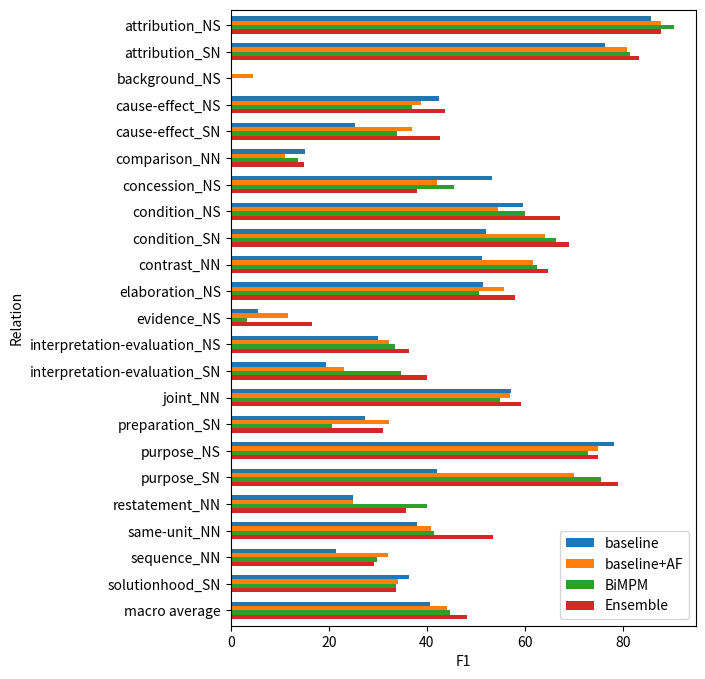

The script that saved this image:
import numpy as np
import pandas as pd

baseline = np.array([85.71428571, 76.45051195,  0.        , 42.5       , 25.3968254 ,
       15.15151515, 53.33333333, 59.60264901, 52.07100592, 51.34328358,
       51.42857143,  5.55555556, 30.1369863 , 19.35483871, 57.11206897,
       27.39726027, 78.14569536, 42.10526316, 25.        , 38.0952381 ,
       21.53846154, 36.36363636, 40.62713572, 48.3895627 ])[:-1]

baseline_af = np.array([87.75510204, 80.83623693,  4.65116279, 38.78787879, 
       36.92307692, 11.11111111, 42.10526316, 54.54545455, 64.1509434 , 
       61.73469388, 55.7480315 , 11.76470588, 32.33082707, 23.07692308, 
       57.0327553 , 32.3699422 , 74.84662577, 70.        , 25.        , 
       40.90909091, 32.18390805, 34.21052632, 44.18519362, 51.48235639])[:-1]

bimpm = np.array([90.32258065, 81.48148148,  0.        , 36.9047619 , 33.9100346 ,
       13.79310345, 45.45454545, 60.        , 66.27218935, 62.46851385,
       50.57034221,  3.38983051, 33.55704698, 34.7826087 , 54.86238532,
       20.68965517, 72.82608696, 75.55555556, 40.        , 41.53846154,
       29.90654206, 33.76623377, 44.63872543, 49.57254907])[:-1]

ensemble = np.array([87.75510204, 83.21167883,  0.        , 43.75      , 42.62295082,
       14.92537313, 38.0952381 , 67.11409396, 69.04761905, 64.67661692,
       57.96862097, 16.66666667, 36.29893238, 40.        , 59.23149016,
       31.03448276, 75.        , 79.06976744, 35.71428571, 53.54330709,
       29.21348315, 33.76623377, 48.12299741, 54.42778087])[:-1]

from matplotlib import pyplot as plt
plt.rcParams["figure.figsize"] = [6, 8]

%config InlineBackend.figure_format = 'svg'

plotdata = pd.DataFrame({
    "baseline":baseline,
    "baseline+AF":baseline_af,
    "BiMPM":bimpm,
    "Ensemble":ensemble
    }, 
    index=['attribution_NS', 'attribution_SN', 'background_NS',
       'cause-effect_NS', 'cause-effect_SN',
       'comparison_NN', 'concession_NS', 'condition_NS', 'condition_SN',
       'contrast_NN', 'elaboration_NS', 'evidence_NS',
       'interpretation-evaluation_NS', 'interpretation-evaluation_SN',
       'joint_NN', 'preparation_SN', 'purpose_NS', 'purpose_SN',
       'restatement_NN', 'same-unit_NN', 'sequence_NN', 'solutionhood_SN'] + ['macro average',]
)

plotdata.plot.barh(width=.65)
plt.xlabel("F1")
plt.ylabel("Relation")
plt.gca().invert_yaxis()
plt.savefig(fname='fig_relations_eval.pdf', format='pdf', bbox_inches='tight')